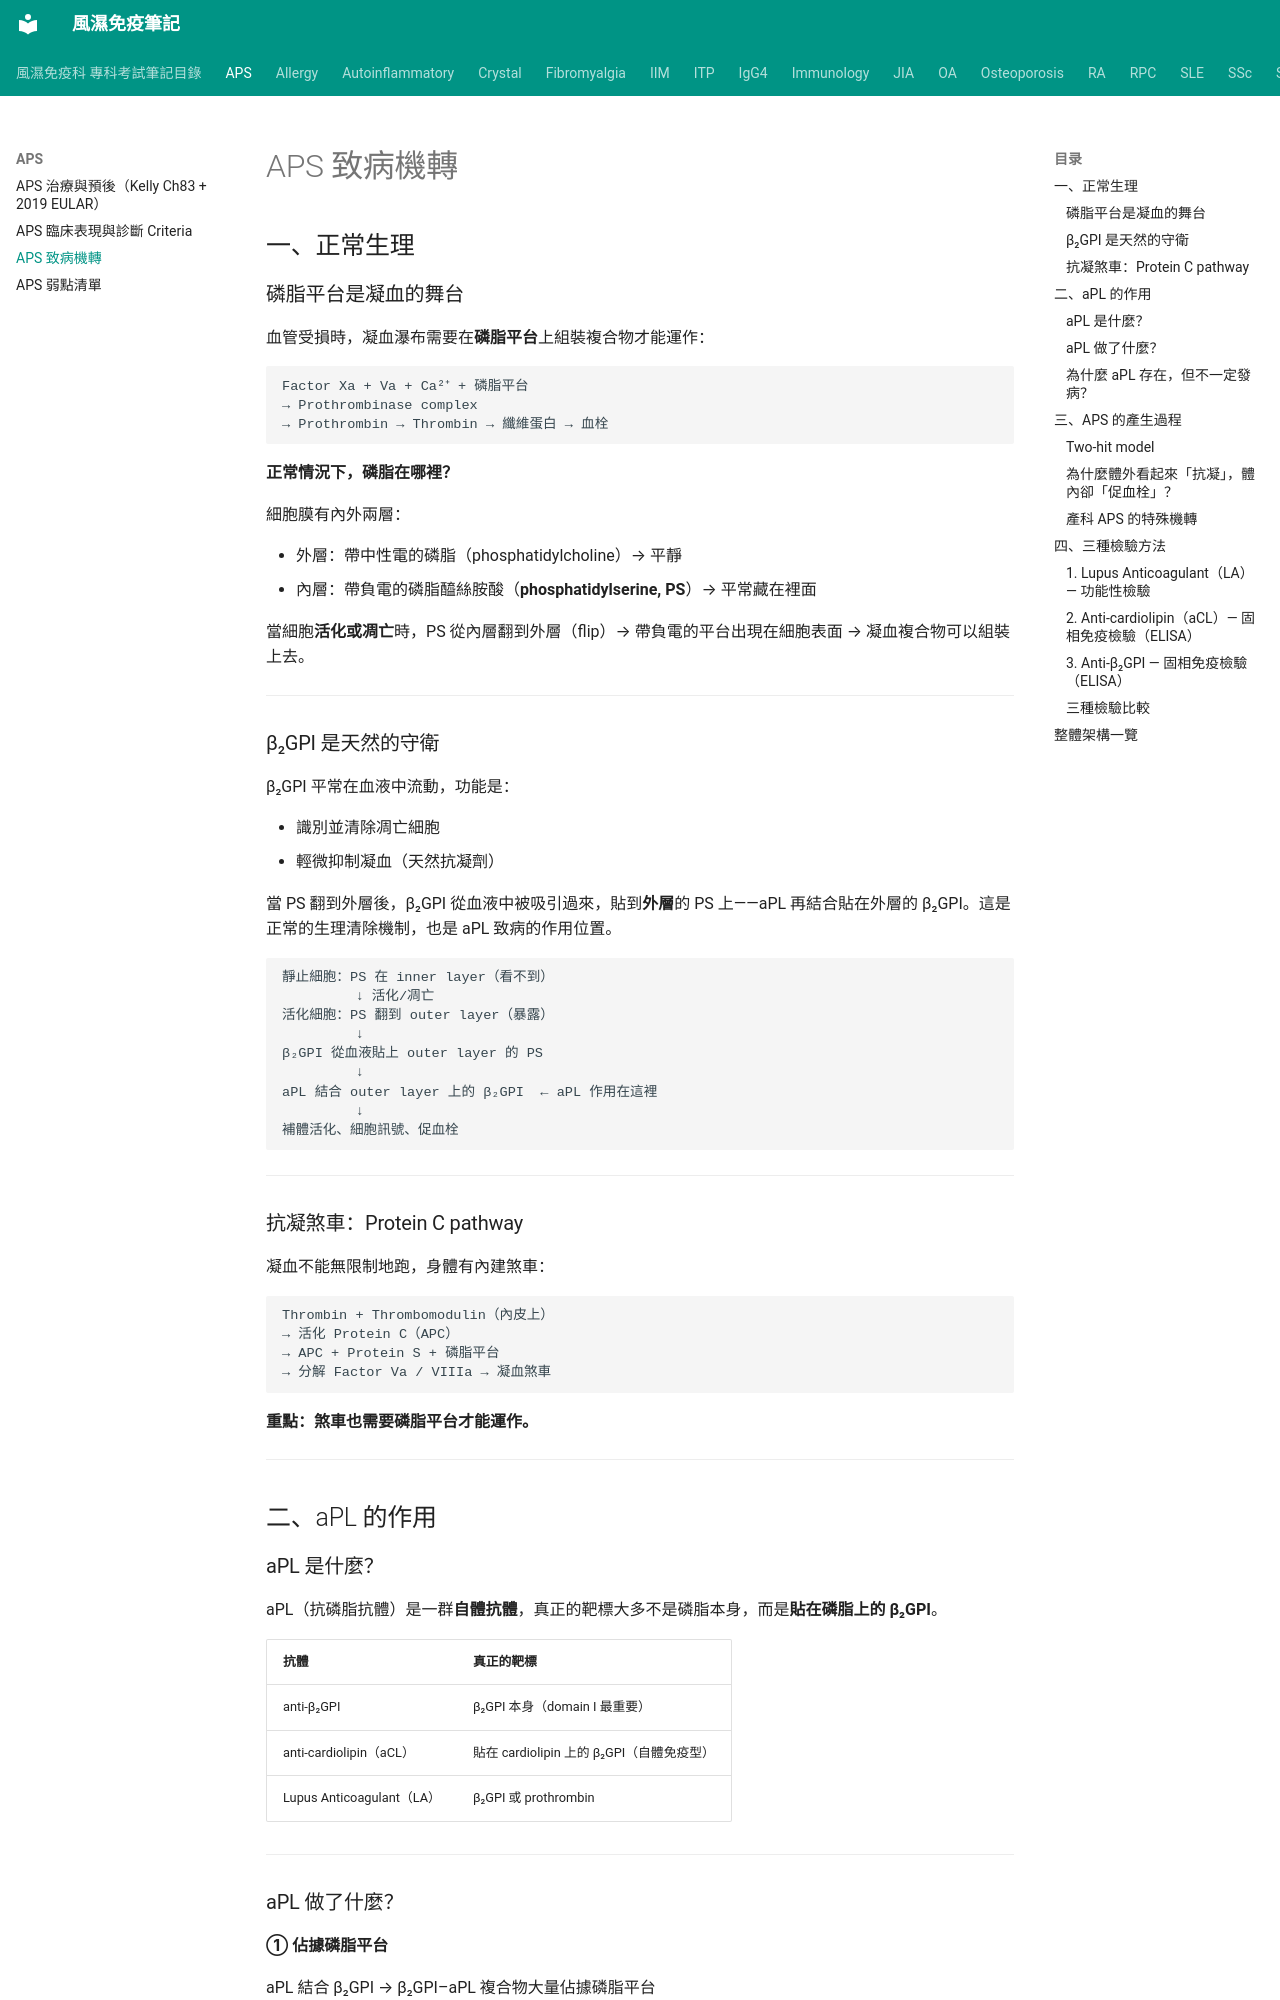

repository: tsaiming1014/rheum-note · page: APS/APS_致病機轉/index.html · generator: mkdocs

# APS 致病機轉

## 一、正常生理

### 磷脂平台是凝血的舞台

血管受損時，凝血瀑布需要在**磷脂平台**上組裝複合物才能運作：

```
Factor Xa + Va + Ca²⁺ + 磷脂平台
→ Prothrombinase complex
→ Prothrombin → Thrombin → 纖維蛋白 → 血栓
```

**正常情況下，磷脂在哪裡？**

細胞膜有內外兩層：

- 外層：帶中性電的磷脂（phosphatidylcholine）→ 平靜
- 內層：帶負電的磷脂醯絲胺酸（**phosphatidylserine, PS**）→ 平常藏在裡面

當細胞**活化或凋亡**時，PS 從內層翻到外層（flip）→ 帶負電的平台出現在細胞表面 → 凝血複合物可以組裝上去。

---

### β₂GPI 是天然的守衛

β₂GPI 平常在血液中流動，功能是：

- 識別並清除凋亡細胞
- 輕微抑制凝血（天然抗凝劑）

當 PS 翻到外層後，β₂GPI 從血液中被吸引過來，貼到**外層**的 PS 上——aPL 再結合貼在外層的 β₂GPI。這是正常的生理清除機制，也是 aPL 致病的作用位置。

```
靜止細胞：PS 在 inner layer（看不到）
         ↓ 活化/凋亡
活化細胞：PS 翻到 outer layer（暴露）
         ↓
β₂GPI 從血液貼上 outer layer 的 PS
         ↓
aPL 結合 outer layer 上的 β₂GPI  ← aPL 作用在這裡
         ↓
補體活化、細胞訊號、促血栓
```

---

### 抗凝煞車：Protein C pathway

凝血不能無限制地跑，身體有內建煞車：

```
Thrombin + Thrombomodulin（內皮上）
→ 活化 Protein C（APC）
→ APC + Protein S + 磷脂平台
→ 分解 Factor Va / VIIIa → 凝血煞車
```

**重點：煞車也需要磷脂平台才能運作。**

---

## 二、aPL 的作用

### aPL 是什麼？

aPL（抗磷脂抗體）是一群**自體抗體**，真正的靶標大多不是磷脂本身，而是**貼在磷脂上的 β₂GPI**。

| 抗體 | 真正的靶標 |
|------|-----------|
| anti-β₂GPI | β₂GPI 本身（domain I 最重要）|
| anti-cardiolipin（aCL）| 貼在 cardiolipin 上的 β₂GPI（自體免疫型）|
| Lupus Anticoagulant（LA）| β₂GPI 或 prothrombin |

---
